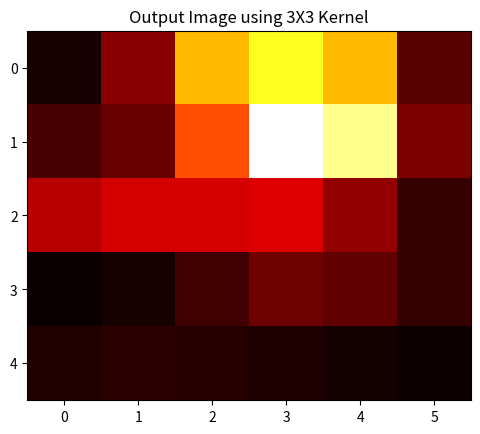

Reproduce this figure in Python.
#Se importa librería numpy con alias np
import numpy as np              
#Se importa pyplot de la librería matplotlib con alias plt
import matplotlib.pyplot as plt 

#Función que saca la suma de multiplicación entre las matrices fragment y kernel
#Fragment es una matriz sacada de la matriz original image
def conv_aux(fragment, kernel):
  #Saca los límites en x y y basándose en las dimensiones de la matriz fragment
  f_row, f_col = fragment.shape
  #Declara la variable result que estará pasando el valor de cada sumatoria
  result = 0.0
  for row in range(f_row):
    for col in range(f_col):
      #Result es igual a la sumatoria de la multiplicación de las
      #matrices fragment y kernel
      result = result + (fragment[row,col] *  kernel[row,col])
  return result

#Función que realiza toda la convolución con ayuda de conv_aux y regresa la matriz
#resultado
def convolution(image, kernel):

    #Saca los límites en x y y basándose en las dimensiones de las matrices image y kernel
    image_row, image_col = image.shape
    kernel_row, kernel_col = kernel.shape

    #Se crea una matriz (con las dimensiones de image) donde se almacenará el resultado y se llena con ceros 
    output = np.zeros(image.shape)
    #Cada índice de la matriz output va a ser igual a la suma de la multiplicación de
    #un pedazo o *fragmento* de image por la matriz filtro (kernel) 
    for row in range(image_row):
        for col in range(image_col):
                output[row, col] = conv_aux(
                                    image[row:row + kernel_row, 
                                    col:col + kernel_col],kernel)

    #Se crea una gráfica con la matriz output         
    plt.imshow(output, cmap='hot')
    #Se asigna un título a la gráfica
    plt.title("Output Image using {}X{} Kernel".format(kernel_row, kernel_col))
    #Se muestra la gráfica
    plt.show()
 
    return output

#Se declaran las matrices basadas en los ejemplos de clase
orig_mat = np.array([[1, 2, 3,4,5, 6], [7, 8, 9,10,11, 12], [0,0,1,16,17,18], [0, 1, 0, 7, 23, 24], [1, 7, 6, 5, 4, 3]])
filter_mat = np.array([[1,1,1],[0,0,0],[2,10,3]])

#Se ejecuta la función convolución con las matrices declaradas anteriormente
convolution(orig_mat,filter_mat)